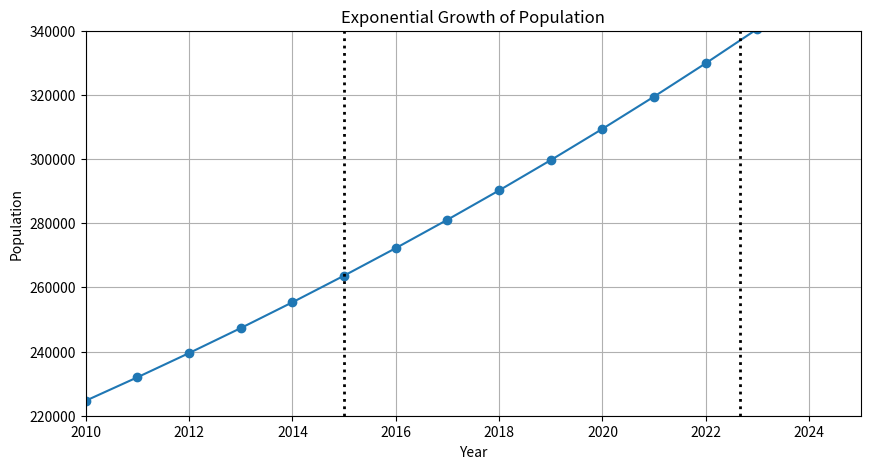

The script that saved this image:
import numpy as np
import matplotlib.pyplot as plt

# Given data
P0 = 224681  # Initial population
r = 0.032  # Growth rate (3.2% per year)
years = np.arange(2010, 2025, 1)  # Range of years to plot

# Exponential growth formula
P = P0 * np.exp(r * (years - 2010))

# Solve for the key year when increase surpasses half of initial population
target_population_b = P0 + (P0 / 2)  # Population increase surpasses half of initial population
target_year_b = 2010 + (np.log(target_population_b / P0) / r)  # Compute year

# Create the plot
plt.figure(figsize=(10, 5))
plt.plot(years, P, marker='o', linestyle='-')

# Vertical dotted lines for key years
plt.axvline(x=2015, linestyle="dotted", color="black", linewidth=2)  # Year when P reaches 263665
plt.axvline(x=target_year_b, linestyle="dotted", color="black", linewidth=2)  # Year when increase surpasses half

# Labels and axis limits (y-axis fixed)
plt.xlabel("Year")
plt.ylabel("Population")
plt.title("Exponential Growth of Population")
plt.xlim(2010, 2025)
plt.ylim(220000, 340000)  # Fixed y-axis as requested
plt.grid(True)

# Show the graph
plt.show()
